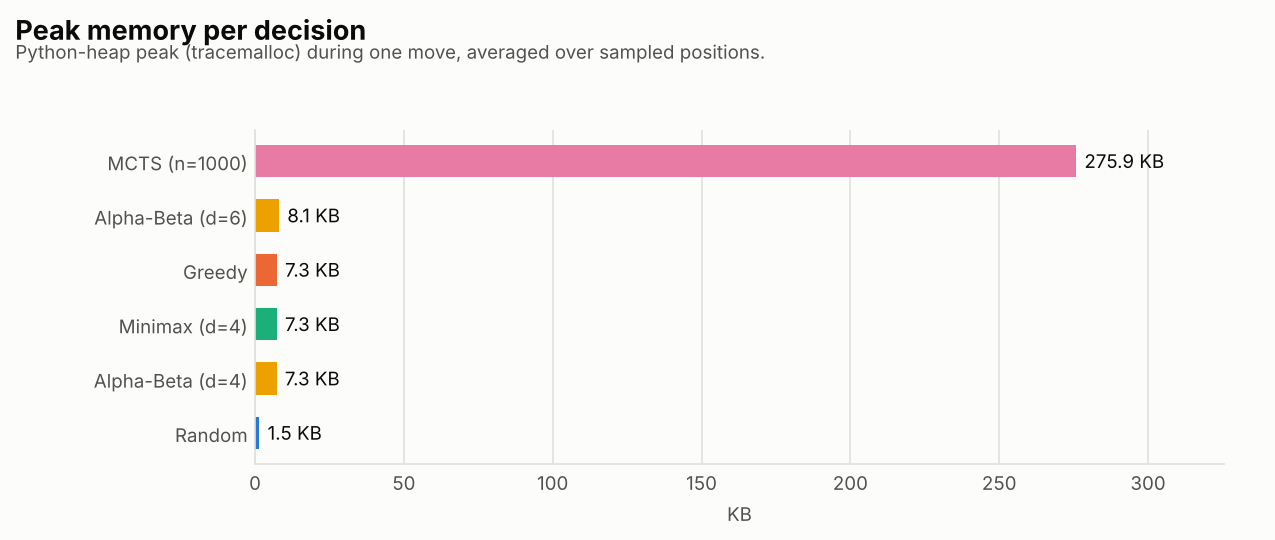

The data file committed next to this chart (first rows):
agent, positions, avg_peak_kb, max_peak_kb
Random, 4, 1.465, 1.611
Greedy, 4, 7.336, 8.22
Minimax (d=4), 4, 7.306, 7.954
Alpha-Beta (d=4), 4, 7.258, 7.907
Alpha-Beta (d=6), 4, 8.095, 8.204
MCTS (n=1000), 4, 275.9, 280.5
